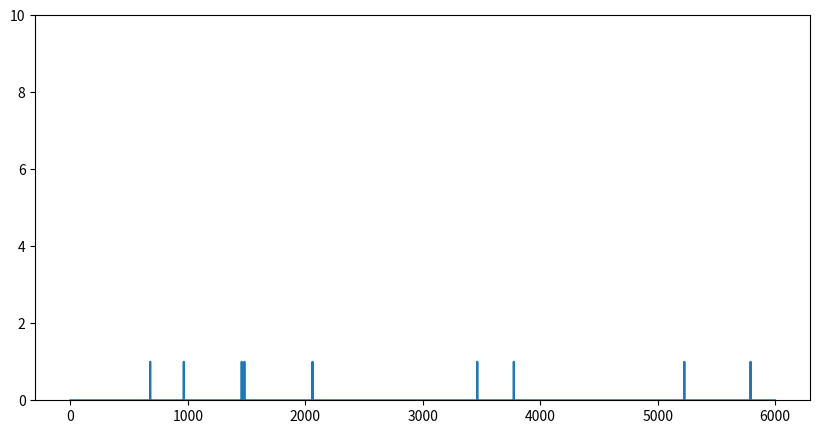
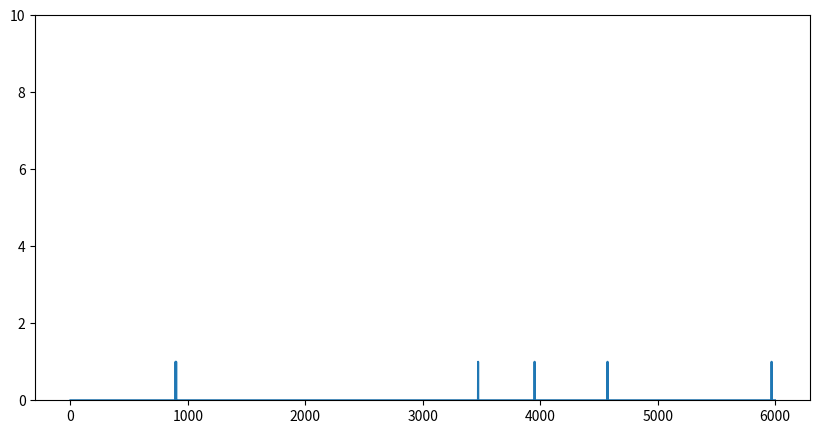

Write the Python code that produced these figures, in order.
import numpy as np
from scipy import signal as ss
from scipy.stats import zscore
import matplotlib.pyplot as plt

def make_noise(num_traces=10, num_samples=1000, scale=2):
    np.random.seed(1)
    
    num_samples = num_samples+2000
    # Normalised Frequencies
    # fv = np.linspace(0, 1, 40)
    # Amplitudes Of '1/f'                                
    # a = 1/(1+2*fv)                
    # Filter Numerator Coefficients              
    # b = ss.firls(43, fv, a)                                   

    B = [0.049922035, -0.095993537, 0.050612699, -0.004408786]
    A = [1, -2.494956002,   2.017265875,  -0.522189400]

    invfn = np.zeros((num_traces,num_samples))

    for i in np.arange(0,num_traces):
        # Create White Noise
        wn = np.random.normal(loc=1, scale=scale, size=num_samples)  # scale=0.5
        # Create '1/f' Noise
        invfn[i,:] = zscore(ss.lfilter(B, A, wn))                          

    return invfn[:,2000:]

for scale in [0.5,5]:
    sample_list = make_noise(num_traces=10, num_samples=6000, scale=scale)

    sample = sample_list[2]
    print(np.mean(sample))
    # plt.figure()
    # plt.plot(sample)

    sample[sample<0] = 0
    sample = sample/np.mean(sample)

    spk_rnd = np.random.default_rng(42)
    FREQ_EXC = 1
    
    counts = spk_rnd.poisson(FREQ_EXC/1000 * sample)
    print(np.mean(sample))
    plt.figure(figsize=(10, 5))
    plt.ylim(0, 10)
    # plt.plot(sample)
    plt.plot(counts)

plt.show()
